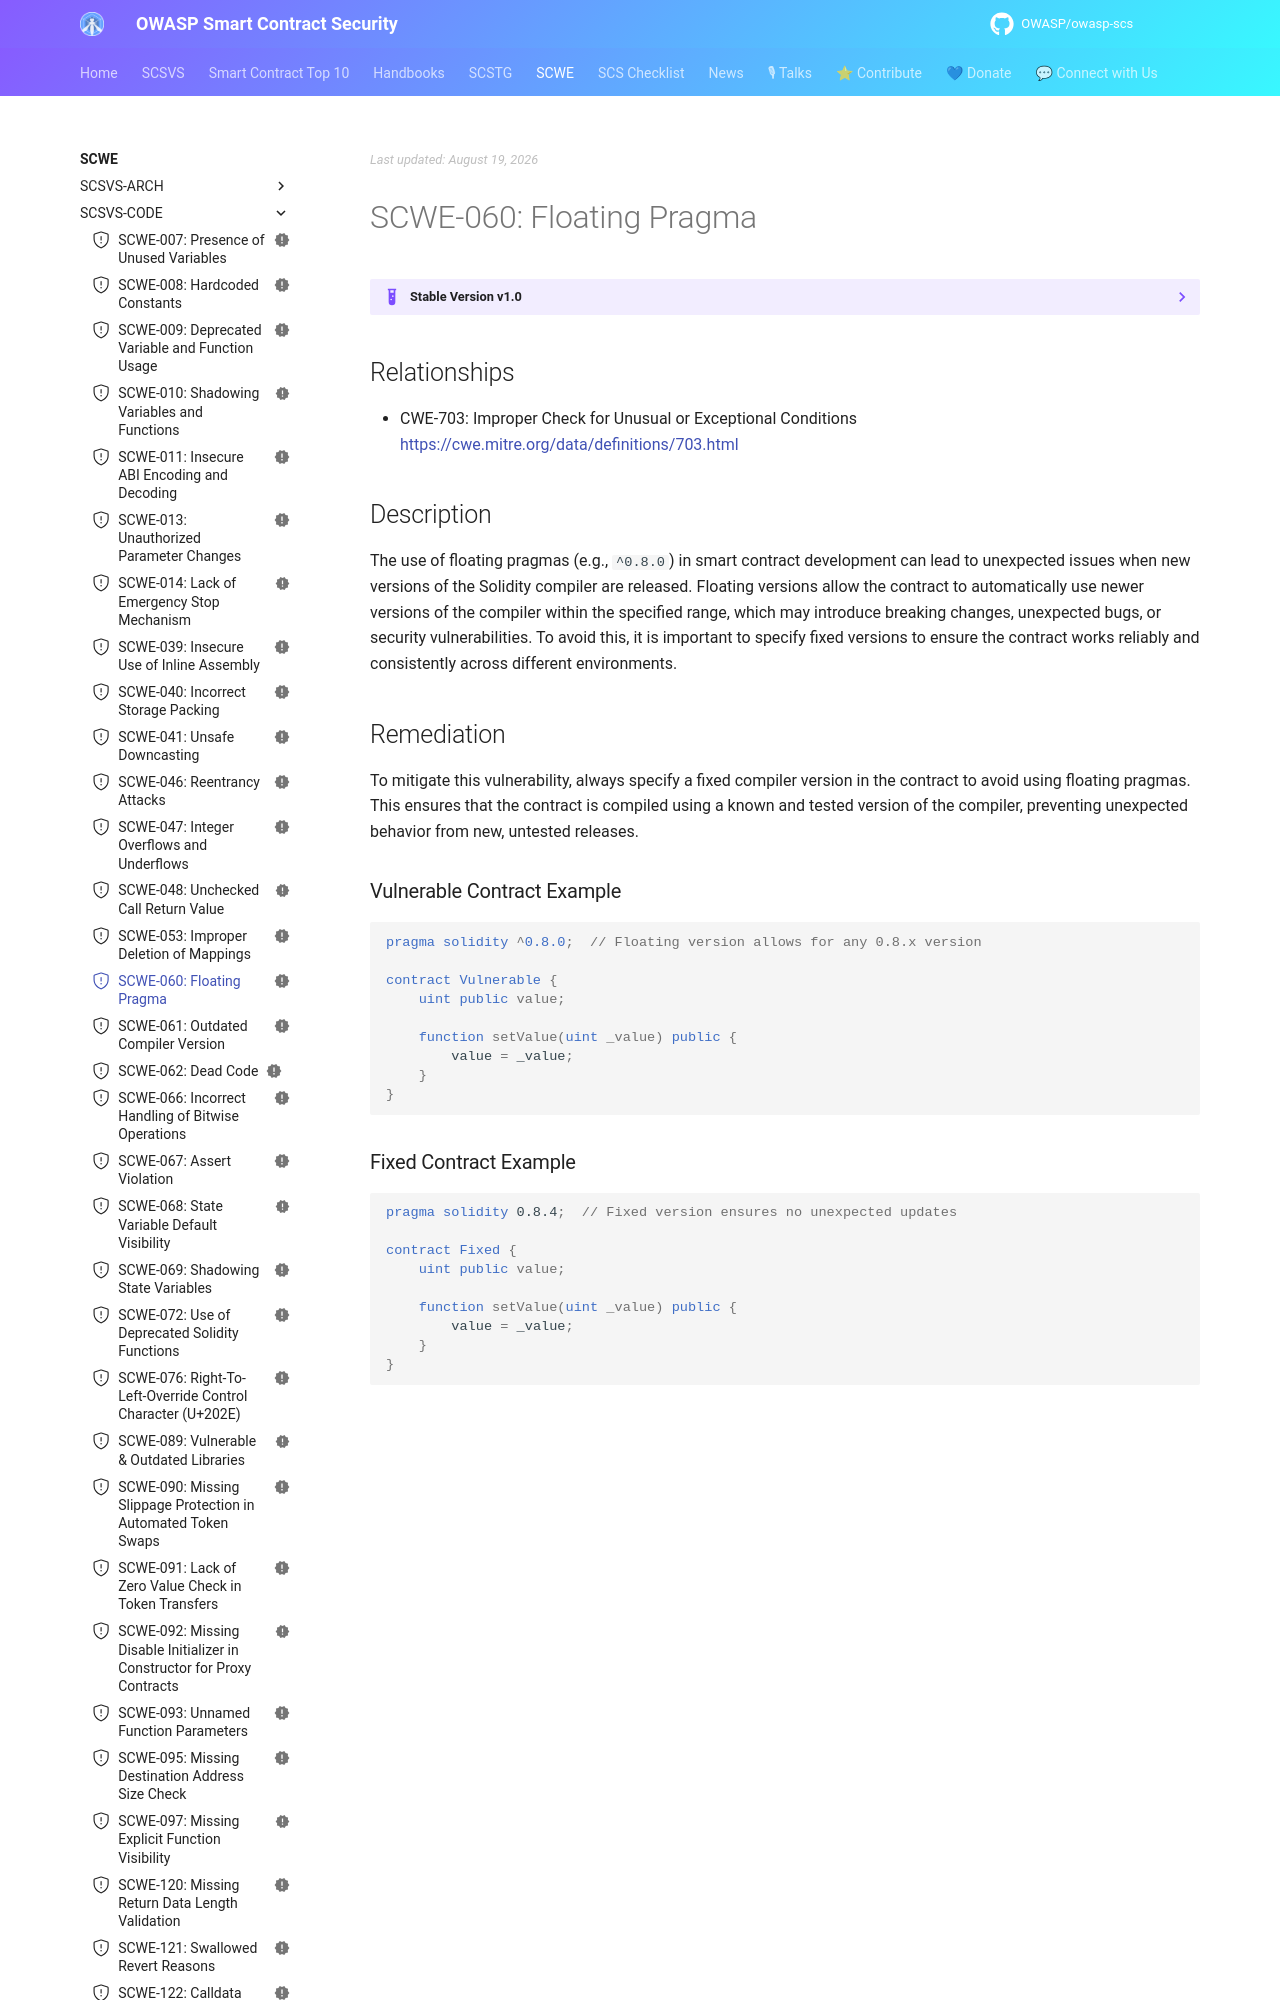

repository: OWASP/owasp-scs · page: SCWE/SCSVS-CODE/SCWE-060/index.html · generator: mkdocs

---
title: Floating Pragma
id: SCWE-060
alias: floating-pragma
platform: []
profiles: [L1]
mappings:
  scsvs-cg: [SCSVS-CODE]
  scsvs-scg: [SCSVS-CODE-1]
  cwe: [703]
status: new
---

## Relationships  
- CWE-703: Improper Check for Unusual or Exceptional Conditions  
  [https://cwe.mitre.org/data/definitions/703.html](https://cwe.mitre.org/data/definitions/703.html)  

## Description
The use of floating pragmas (e.g., `^0.8.0`) in smart contract development can lead to unexpected issues when new versions of the Solidity compiler are released. Floating versions allow the contract to automatically use newer versions of the compiler within the specified range, which may introduce breaking changes, unexpected bugs, or security vulnerabilities. To avoid this, it is important to specify fixed versions to ensure the contract works reliably and consistently across different environments.
